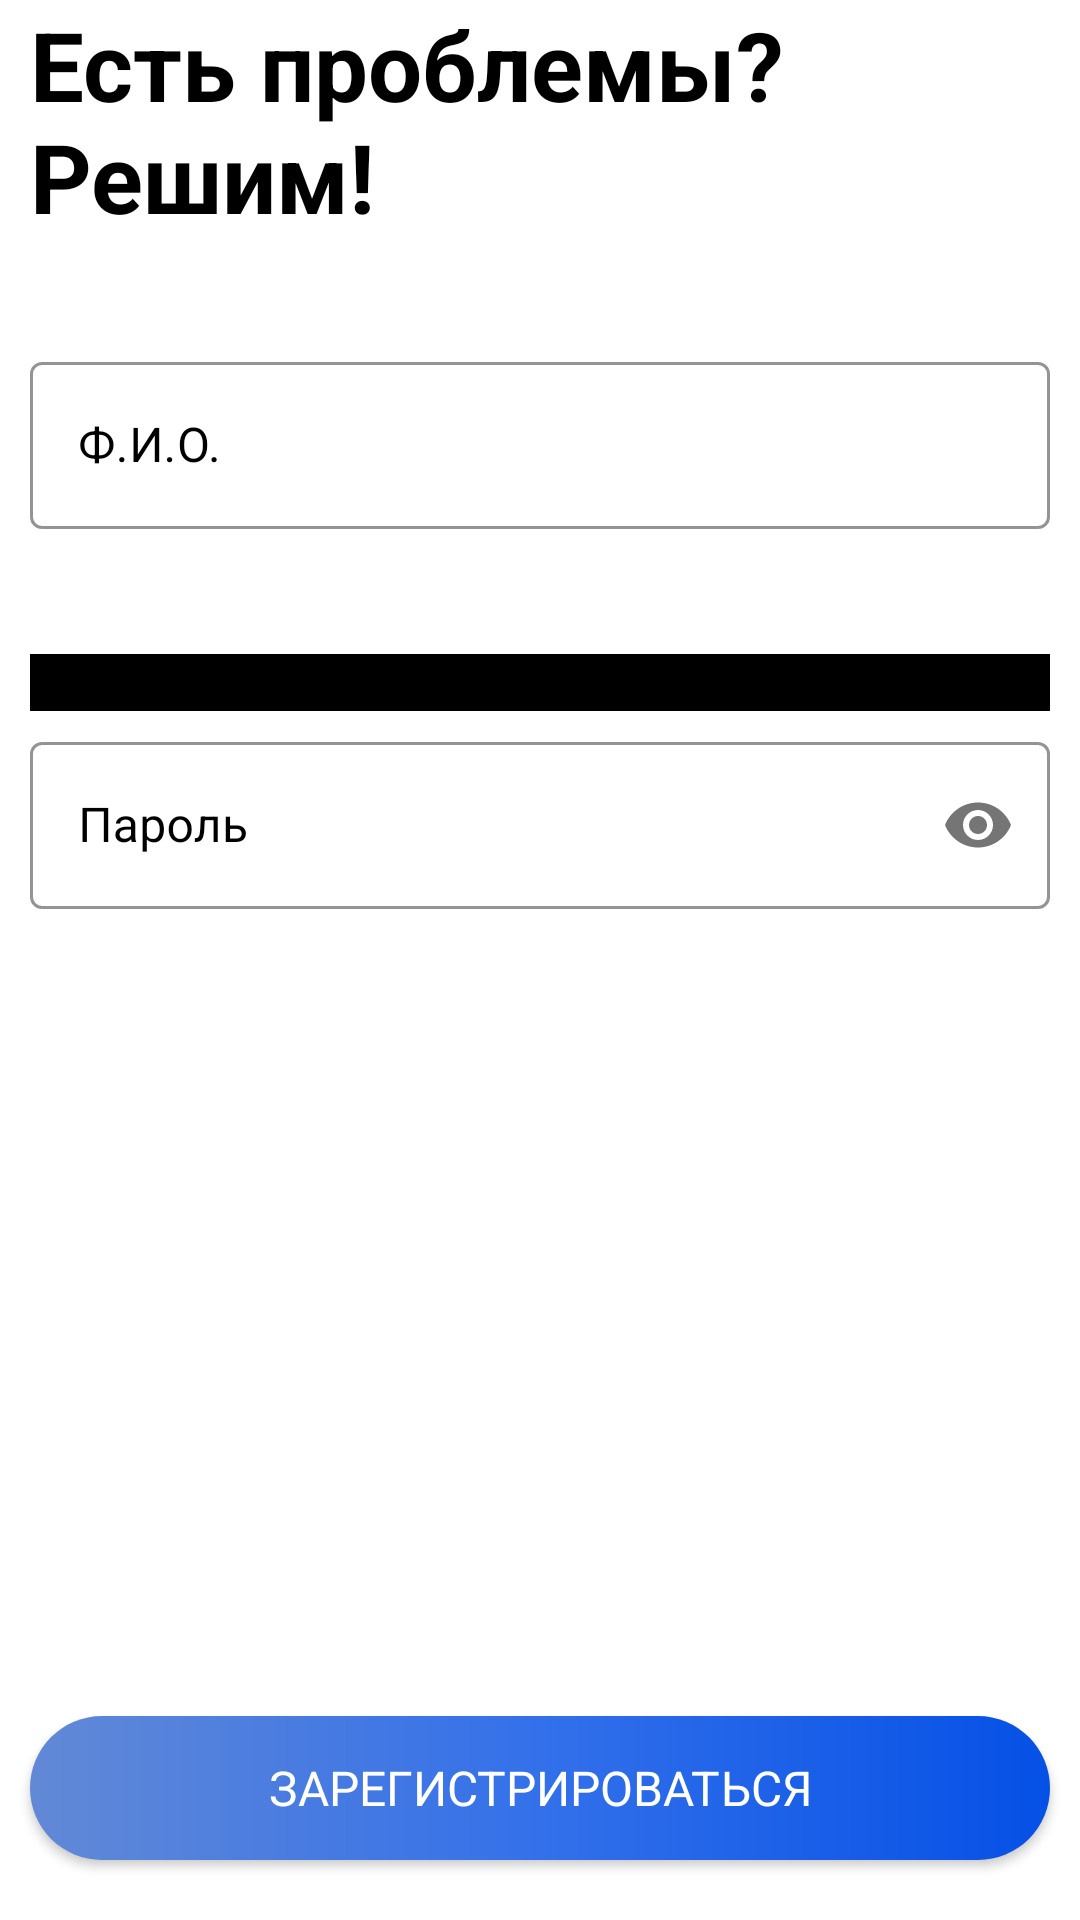

Here is an Android app screen rendered from its layout file. Give the layout XML and the strings, colors and styles it references.
<!-- AndroidManifest.xml: application theme Theme.PeoplesСontrol.NoActionBar -->
<!-- res/layout/fragment_registration.xml -->
<?xml version="1.0" encoding="utf-8"?>
<androidx.constraintlayout.widget.ConstraintLayout xmlns:android="http://schemas.android.com/apk/res/android"
    xmlns:app="http://schemas.android.com/apk/res-auto"
    xmlns:mask="http://schemas.android.com/apk/res-auto"
    xmlns:tools="http://schemas.android.com/tools"
    android:layout_width="match_parent"
    android:layout_height="match_parent"
    android:layout_marginStart="10dp"
    android:layout_marginEnd="10dp"
    android:layout_marginBottom="10dp"
    tools:context=".ui.view.login.RegistrationFragment">

    <TextView
        android:id="@+id/title"
        android:layout_width="match_parent"
        android:layout_height="wrap_content"
        android:layout_marginStart="10dp"
        android:layout_marginEnd="10dp"
        android:gravity="left"
        android:paddingBottom="20dp"
        android:text="@string/motivation_auth"
        android:textColor="@color/black"
        android:textSize="32dp"
        android:textStyle="bold"
        tools:ignore="MissingConstraints" />

    <com.google.android.material.textfield.TextInputLayout
        android:id="@+id/input_name"
        style="@style/Widget.MaterialComponents.TextInputLayout.OutlinedBox"
        android:layout_width="match_parent"
        android:layout_height="wrap_content"
        android:layout_marginStart="10dp"
        android:layout_marginEnd="10dp"
        android:hint="@string/input_name"
        android:paddingTop="15dp"
        android:textColorHint="@color/black"
        app:boxStrokeColor="@color/black"
        app:errorEnabled="true"
        app:hintTextColor="@color/black"
        app:layout_constraintTop_toBottomOf="@+id/title"
        tools:ignore="MissingConstraints">

        <com.google.android.material.textfield.TextInputEditText
            android:id="@+id/edit_name"
            android:layout_width="match_parent"
            android:layout_height="wrap_content"
            android:backgroundTint="@color/black"
            android:digits="абвгдеёжзийклмнопрстуфхцчшщъыьэюяАБВГДЕЁЖЗИЙКЛМНОПРСТУФХЦЧШЩЪЫЬЭЮЯ "
            android:inputType="textCapSentences"
            android:textColorHighlight="@color/black" />
    </com.google.android.material.textfield.TextInputLayout>

    <com.google.android.material.textfield.TextInputLayout
        android:id="@+id/input_login"
        style="@style/Widget.MaterialComponents.TextInputLayout.OutlinedBox"
        android:layout_width="match_parent"
        android:layout_height="wrap_content"
        android:layout_marginStart="10dp"
        android:layout_marginEnd="10dp"
        android:hint="@string/input_number"
        android:paddingTop="5dp"
        android:textColorHint="@color/black"
        app:boxStrokeColor="@color/black"
        app:errorEnabled="true"
        app:hintTextColor="@color/black"
        app:layout_constraintTop_toBottomOf="@+id/input_name"
        tools:ignore="MissingConstraints">

        <br.com.sapereaude.maskedEditText.MaskedEditText
            android:id="@+id/edit_login"
            android:layout_width="match_parent"
            android:layout_height="wrap_content"
            android:backgroundTint="@color/black"
            android:inputType="phone"
            android:textColorHighlight="@color/black"
            android:typeface="monospace"
            app:errorEnabled="true"
            mask:allowed_chars="1234567890"
            mask:mask="(071) ###-##-##" />
    </com.google.android.material.textfield.TextInputLayout>

    <com.google.android.material.textfield.TextInputLayout
        android:id="@+id/input_password"
        style="@style/Widget.MaterialComponents.TextInputLayout.OutlinedBox"
        android:layout_width="match_parent"
        android:layout_height="wrap_content"
        android:layout_marginStart="10dp"
        android:layout_marginEnd="10dp"
        android:hint="@string/input_password"
        android:paddingTop="5dp"
        android:textColorHint="@color/black"
        app:boxStrokeColor="@color/black"
        app:errorEnabled="true"
        app:hintTextColor="@color/black"
        app:layout_constraintTop_toBottomOf="@+id/input_login"
        app:passwordToggleEnabled="true"
        tools:ignore="MissingConstraints">

        <com.google.android.material.textfield.TextInputEditText
            android:id="@+id/edit_password"
            android:layout_width="match_parent"
            android:layout_height="wrap_content"
            android:backgroundTint="@color/black"
            android:inputType="textPassword"
            android:textColorHighlight="@color/black" />
    </com.google.android.material.textfield.TextInputLayout>

    <androidx.appcompat.widget.AppCompatButton
        android:id="@+id/btn_login"
        android:layout_width="match_parent"
        android:layout_height="wrap_content"
        android:layout_marginStart="10dp"
        android:layout_marginEnd="10dp"
        android:layout_marginBottom="20dp"
        android:background="@drawable/round_gradient"
        android:text="@string/btn_auth"
        android:textColor="@color/white"
        android:textSize="16dp"
        app:layout_constraintBottom_toBottomOf="parent" />

</androidx.constraintlayout.widget.ConstraintLayout>
<!-- resources referenced by this layout -->
<resources>
  <color name="black">#FF000000</color>
  <color name="white">#FFFFFFFF</color>
  <!-- drawable round_gradient (drawable) -->
  <?xml version="1.0" encoding="utf-8"?>
  <shape xmlns:android="http://schemas.android.com/apk/res/android"
      android:shape="rectangle">
      <corners
          android:radius="50dp"/>
      <gradient
          android:startColor="@color/gradient_start"
          android:centerColor="@color/gradient_center"
          android:endColor="@color/gradient_end"
          android:angle="180" />
  </shape>
  <string name="btn_auth">Зарегистрироваться</string>
  <string name="input_name">Ф.И.О.</string>
  <string name="input_number">Номер телефона</string>
  <string name="input_password">Пароль</string>
  <string name="motivation_auth">Есть проблемы? Решим!</string>
  <style name="Theme.PeoplesСontrol.NoActionBar" parent="Theme.MaterialComponents.Light.NoActionBar">
          <item name="colorPrimary">@color/gradient_start</item>
          <item name="colorPrimaryVariant">@color/purple_700</item>
          <item name="colorOnPrimary">@color/white</item>
          <item name="colorSecondary">@color/gradient_start</item>
          <item name="colorSecondaryVariant">@color/teal_700</item>
          <item name="colorOnSecondary">@color/black</item>
          <item name="fontFamily">@font/montserrat_medium</item>
          <item name="colorControlNormal">@color/black</item>
          <item name="android:statusBarColor" tools:targetApi="l">@color/white</item>
          <item name="android:windowLightStatusBar" tools:targetApi="m">true</item>
          <item name="searchViewStyle">@style/SearchView</item>
          <item name="android:timePickerDialogTheme">@style/PickerStyle</item>
      </style>
  <color name="gradient_start">#0550E6</color>
  <color name="gradient_center">#3370EA</color>
  <color name="gradient_end">#6289D6</color>
  <color name="purple_700">#FF3700B3</color>
  <color name="teal_700">#FF018786</color>
  <style name="SearchView" parent="Widget.AppCompat.Light.SearchView">
          <item name="searchHintIcon">@null</item>
      </style>
  <style name="PickerStyle" parent="Theme.AppCompat.Light.Dialog">
          <item name="colorPrimary">@color/white</item>
          <item name="colorPrimaryDark">@color/white</item>
          <item name="colorAccent">@color/gradient_center</item>
      </style>
</resources>
